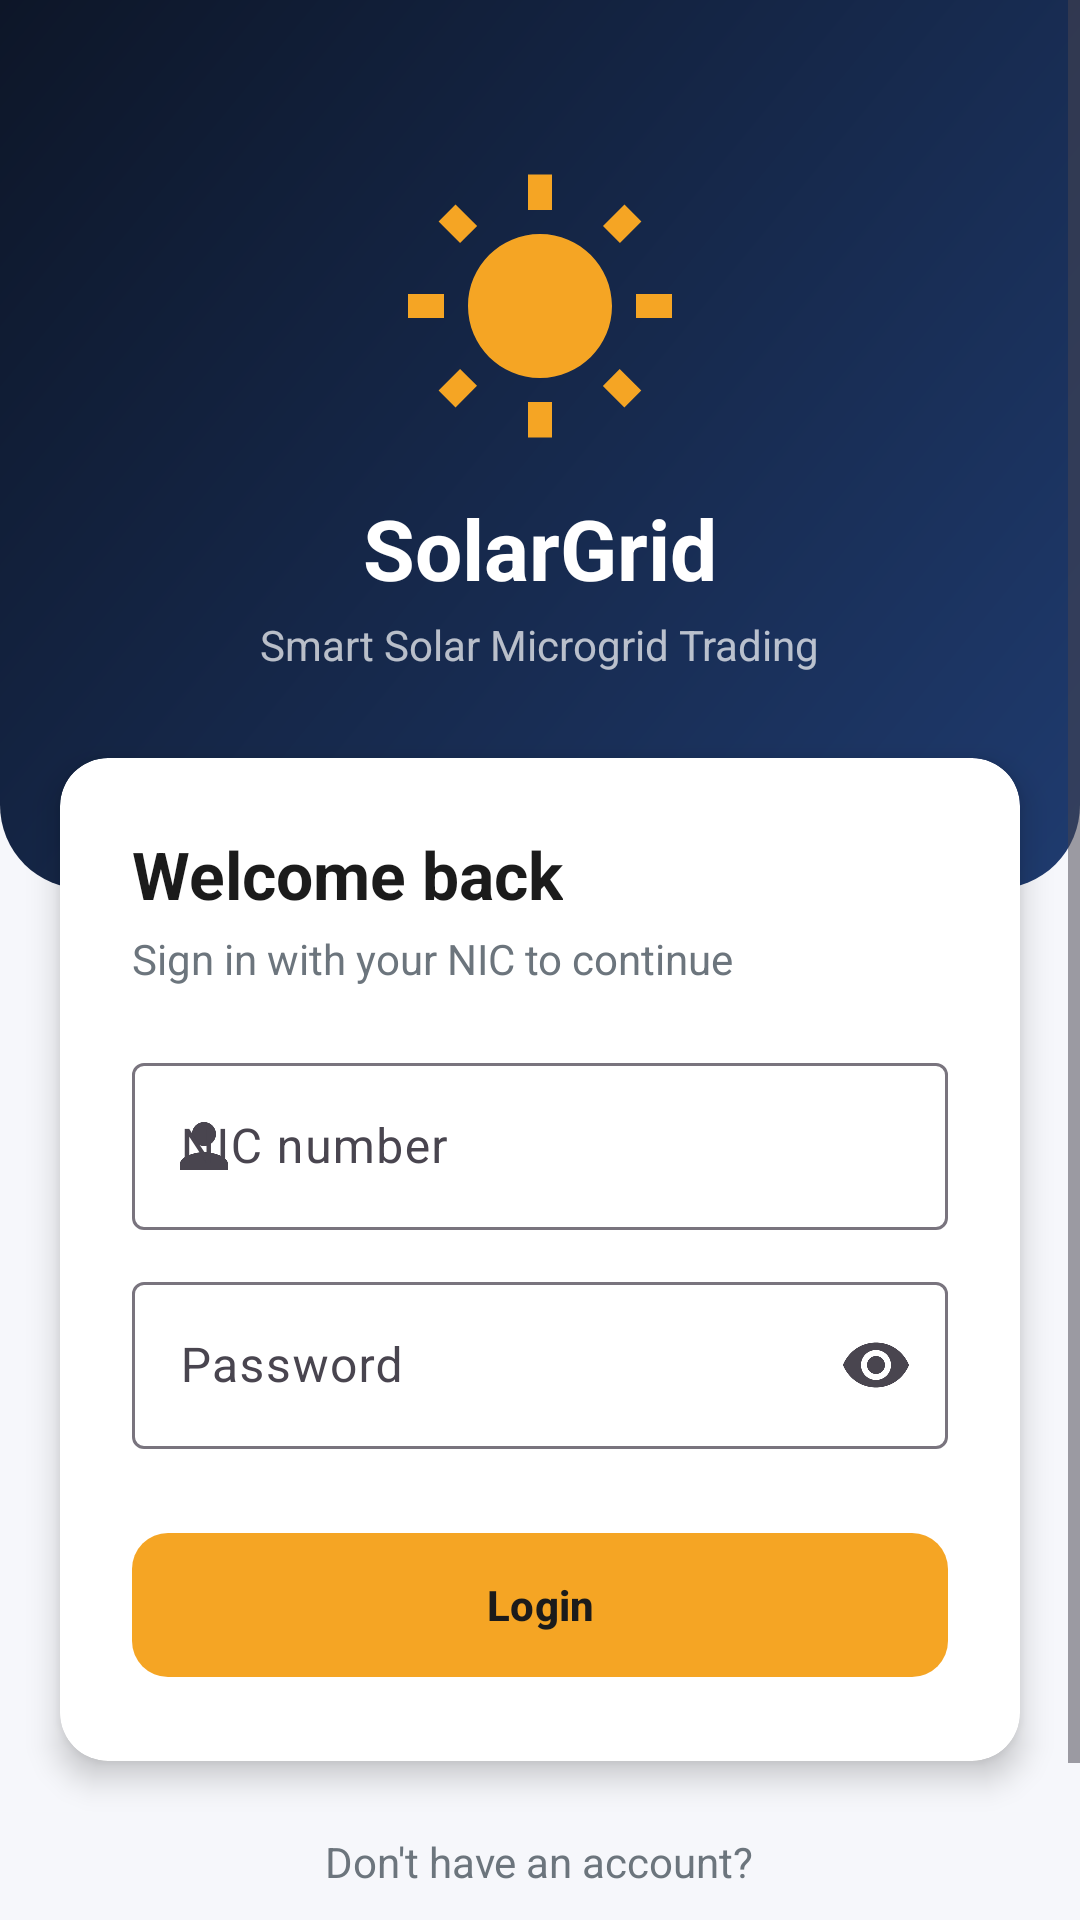

Produce the Android XML layout that renders to this screen, including the resource entries it uses.
<!-- AndroidManifest.xml: application theme Theme.SolarGrid -->
<!-- res/layout/activity_login.xml -->
<?xml version="1.0" encoding="utf-8"?>
<ScrollView xmlns:android="http://schemas.android.com/apk/res/android"
    xmlns:app="http://schemas.android.com/apk/res-auto"
    android:layout_width="match_parent"
    android:layout_height="match_parent"
    android:background="@color/background"
    android:fillViewport="true">

    <LinearLayout
        android:layout_width="match_parent"
        android:layout_height="wrap_content"
        android:orientation="vertical">

        
        <LinearLayout
            android:layout_width="match_parent"
            android:layout_height="wrap_content"
            android:background="@drawable/bg_header"
            android:gravity="center_horizontal"
            android:orientation="vertical"
            android:paddingTop="56dp"
            android:paddingBottom="72dp">

            <ImageView
                android:layout_width="96dp"
                android:layout_height="96dp"
                android:contentDescription="@string/app_name"
                android:src="@drawable/ic_sun" />

            <TextView
                android:layout_width="wrap_content"
                android:layout_height="wrap_content"
                android:layout_marginTop="12dp"
                android:text="@string/app_name"
                android:textColor="@color/white"
                android:textSize="28sp"
                android:textStyle="bold" />

            <TextView
                android:layout_width="wrap_content"
                android:layout_height="wrap_content"
                android:layout_marginTop="4dp"
                android:text="@string/app_tagline"
                android:textColor="#B3FFFFFF"
                android:textSize="14sp" />
        </LinearLayout>

        
        <com.google.android.material.card.MaterialCardView
            style="@style/Widget.SolarGrid.MenuCard"
            android:layout_width="match_parent"
            android:layout_height="wrap_content"
            android:layout_marginHorizontal="20dp"
            android:layout_marginTop="-44dp"
            app:cardElevation="6dp">

            <LinearLayout
                android:layout_width="match_parent"
                android:layout_height="wrap_content"
                android:orientation="vertical"
                android:padding="24dp">

                <TextView
                    android:layout_width="wrap_content"
                    android:layout_height="wrap_content"
                    android:text="@string/login_title"
                    android:textColor="@color/text_primary"
                    android:textSize="22sp"
                    android:textStyle="bold" />

                <TextView
                    android:layout_width="wrap_content"
                    android:layout_height="wrap_content"
                    android:layout_marginTop="4dp"
                    android:layout_marginBottom="20dp"
                    android:text="@string/login_subtitle"
                    android:textColor="@color/text_secondary" />

                <com.google.android.material.textfield.TextInputLayout
                    android:id="@+id/layoutNic"
                    style="@style/Widget.Material3.TextInputLayout.OutlinedBox"
                    android:layout_width="match_parent"
                    android:layout_height="wrap_content"
                    android:hint="@string/hint_nic"
                    app:startIconDrawable="@drawable/ic_person">

                    <com.google.android.material.textfield.TextInputEditText
                        android:id="@+id/etNic"
                        android:layout_width="match_parent"
                        android:layout_height="wrap_content"
                        android:inputType="textCapCharacters"
                        android:maxLength="12"
                        android:maxLines="1" />
                </com.google.android.material.textfield.TextInputLayout>

                <com.google.android.material.textfield.TextInputLayout
                    android:id="@+id/layoutPassword"
                    style="@style/Widget.Material3.TextInputLayout.OutlinedBox"
                    android:layout_width="match_parent"
                    android:layout_height="wrap_content"
                    android:layout_marginTop="12dp"
                    android:hint="@string/hint_password"
                    app:endIconMode="password_toggle">

                    <com.google.android.material.textfield.TextInputEditText
                        android:id="@+id/etPassword"
                        android:layout_width="match_parent"
                        android:layout_height="wrap_content"
                        android:imeOptions="actionDone"
                        android:inputType="textPassword"
                        android:maxLines="1" />
                </com.google.android.material.textfield.TextInputLayout>

                <com.google.android.material.button.MaterialButton
                    android:id="@+id/btnLogin"
                    style="@style/Widget.SolarGrid.Button"
                    android:layout_width="match_parent"
                    android:layout_height="wrap_content"
                    android:layout_marginTop="24dp"
                    android:text="@string/btn_login" />

                <ProgressBar
                    android:id="@+id/progressBar"
                    android:layout_width="wrap_content"
                    android:layout_height="wrap_content"
                    android:layout_gravity="center_horizontal"
                    android:layout_marginTop="12dp"
                    android:indeterminateTint="@color/solar"
                    android:visibility="gone" />
            </LinearLayout>
        </com.google.android.material.card.MaterialCardView>

        
        <LinearLayout
            android:layout_width="match_parent"
            android:layout_height="wrap_content"
            android:layout_marginTop="24dp"
            android:layout_marginBottom="32dp"
            android:gravity="center"
            android:orientation="vertical">

            <TextView
                android:layout_width="wrap_content"
                android:layout_height="wrap_content"
                android:text="@string/no_account"
                android:textColor="@color/text_secondary" />

            <TextView
                android:id="@+id/tvRegister"
                android:layout_width="wrap_content"
                android:layout_height="wrap_content"
                android:padding="8dp"
                android:text="@string/register_link"
                android:textColor="@color/navy"
                android:textStyle="bold" />
        </LinearLayout>
    </LinearLayout>
</ScrollView>
<!-- resources referenced by this layout -->
<resources>
  <color name="background">#F6F7FB</color>
  <color name="navy">#14213D</color>
  <color name="solar">#F5A524</color>
  <color name="text_primary">#1B1B1B</color>
  <color name="text_secondary">#6C757D</color>
  <color name="white">#FFFFFF</color>
  <!-- drawable bg_header (drawable) -->
  <shape xmlns:android="http://schemas.android.com/apk/res/android">
      <gradient
          android:angle="315"
          android:endColor="#1F3B6F"
          android:startColor="@color/navy_dark" />
      <corners
          android:bottomLeftRadius="28dp"
          android:bottomRightRadius="28dp" />
  </shape>
  <!-- drawable ic_person (drawable) -->
  <vector xmlns:android="http://schemas.android.com/apk/res/android"
      android:width="24dp"
      android:height="24dp"
      android:viewportWidth="24"
      android:viewportHeight="24">
      <path
          android:fillColor="#FF000000"
          android:pathData="M12,12c2.21,0 4,-1.79 4,-4s-1.79,-4 -4,-4 -4,1.79 -4,4 1.79,4 4,4zM12,14c-2.67,0 -8,1.34 -8,4v2h16v-2c0,-2.66 -5.33,-4 -8,-4z" />
  </vector>
  <!-- drawable ic_sun (drawable) -->
  <vector xmlns:android="http://schemas.android.com/apk/res/android"
      android:width="24dp"
      android:height="24dp"
      android:tint="@color/solar"
      android:viewportWidth="24"
      android:viewportHeight="24">
      <path
          android:fillColor="@android:color/white"
          android:pathData="M6.76,4.84l-1.8,-1.79 -1.41,1.41 1.79,1.79 1.42,-1.41zM4,10.5L1,10.5v2h3v-2zM13,0.55h-2L11,3.5h2L13,0.55zM20.45,4.46l-1.41,-1.41 -1.79,1.79 1.41,1.41 1.79,-1.79zM17.24,18.16l1.79,1.8 1.41,-1.41 -1.8,-1.79 -1.4,1.4zM20,10.5v2h3v-2h-3zM12,5.5c-3.31,0 -6,2.69 -6,6s2.69,6 6,6 6,-2.69 6,-6 -2.69,-6 -6,-6zM11,22.45h2L13,19.5h-2v2.95zM3.55,18.54l1.41,1.41 1.79,-1.8 -1.41,-1.41 -1.79,1.8z" />
  </vector>
  <string name="app_name">SolarGrid</string>
  <string name="app_tagline">Smart Solar Microgrid Trading</string>
  <string name="btn_login">Login</string>
  <string name="hint_nic">NIC number</string>
  <string name="hint_password">Password</string>
  <string name="login_subtitle">Sign in with your NIC to continue</string>
  <string name="login_title">Welcome back</string>
  <string name="no_account">Don\'t have an account?</string>
  <string name="register_link">Register as a prosumer</string>
  <style name="Widget.SolarGrid.Button" parent="Widget.Material3.Button">
          <item name="backgroundTint">@color/solar</item>
          <item name="android:textColor">@color/text_primary</item>
          <item name="android:textStyle">bold</item>
          <item name="android:minHeight">56dp</item>
          <item name="cornerRadius">12dp</item>
      </style>
  <style name="Widget.SolarGrid.MenuCard" parent="Widget.Material3.CardView.Elevated">
          <item name="cardCornerRadius">16dp</item>
          <item name="cardElevation">2dp</item>
          <item name="cardBackgroundColor">@color/white</item>
      </style>
  <style name="Theme.SolarGrid" parent="Theme.Material3.Light.NoActionBar">
          <item name="colorPrimary">@color/navy</item>
          <item name="colorOnPrimary">@color/white</item>
          <item name="colorSecondary">@color/solar</item>
          <item name="colorOnSecondary">@color/text_primary</item>
          <item name="android:colorBackground">@color/background</item>
          <item name="android:statusBarColor">@color/navy</item>
          <item name="android:windowLightStatusBar">false</item>
      </style>
  <color name="navy_dark">#0D1628</color>
</resources>
